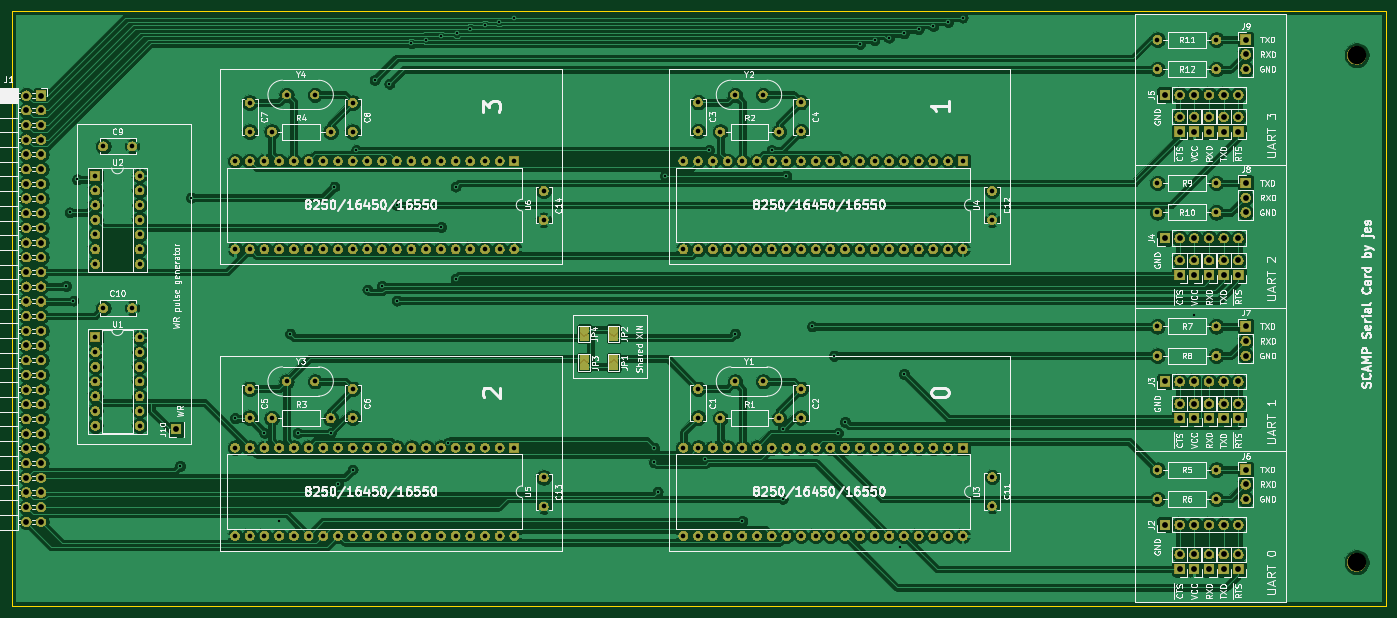
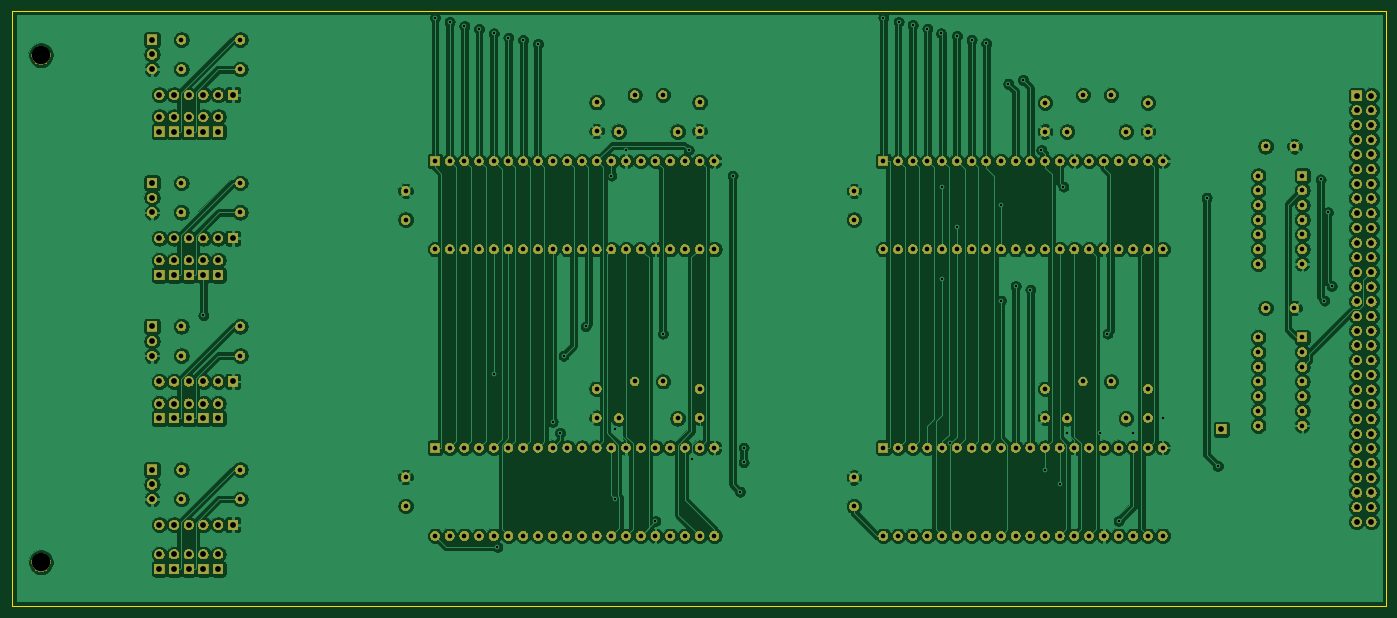
Circuit board: 9 layer files. Board 237.5 x 102.9 mm.
- bottom_copper: serial-B_Cu.gbr (434874 bytes)
- bottom_mask: serial-B_Mask.gbr (314202 bytes)
- bottom_silk: serial-B_SilkS.gbr (509 bytes)
- outline: serial-Edge_Cuts.gbr (699 bytes)
- top_copper: serial-F_Cu.gbr (425914 bytes)
- top_mask: serial-F_Mask.gbr (324142 bytes)
- top_silk: serial-F_SilkS.gbr (137610 bytes)
- drill: serial-NPTH.drl (351 bytes)
- drill: serial-PTH.drl (7311 bytes)

=== bottom_copper: serial-B_Cu.gbr (434874 bytes, source omitted) ===
=== bottom_mask: serial-B_Mask.gbr (314202 bytes, source omitted) ===
=== bottom_silk: serial-B_SilkS.gbr ===
G04 #@! TF.GenerationSoftware,KiCad,Pcbnew,5.1.5+dfsg1-2build2*
G04 #@! TF.CreationDate,2021-04-04T16:47:07+01:00*
G04 #@! TF.ProjectId,serial,73657269-616c-42e6-9b69-6361645f7063,rev?*
G04 #@! TF.SameCoordinates,Original*
G04 #@! TF.FileFunction,Legend,Bot*
G04 #@! TF.FilePolarity,Positive*
%FSLAX46Y46*%
G04 Gerber Fmt 4.6, Leading zero omitted, Abs format (unit mm)*
G04 Created by KiCad (PCBNEW 5.1.5+dfsg1-2build2) date 2021-04-04 16:47:07*
%MOMM*%
%LPD*%
G04 APERTURE LIST*
G04 APERTURE END LIST*
M02*

=== outline: serial-Edge_Cuts.gbr ===
G04 #@! TF.GenerationSoftware,KiCad,Pcbnew,5.1.5+dfsg1-2build2*
G04 #@! TF.CreationDate,2021-04-04T16:47:07+01:00*
G04 #@! TF.ProjectId,serial,73657269-616c-42e6-9b69-6361645f7063,rev?*
G04 #@! TF.SameCoordinates,Original*
G04 #@! TF.FileFunction,Profile,NP*
%FSLAX46Y46*%
G04 Gerber Fmt 4.6, Leading zero omitted, Abs format (unit mm)*
G04 Created by KiCad (PCBNEW 5.1.5+dfsg1-2build2) date 2021-04-04 16:47:07*
%MOMM*%
%LPD*%
G04 APERTURE LIST*
%ADD10C,0.100000*%
G04 APERTURE END LIST*
D10*
X267462000Y-43942000D02*
X267462000Y-146812000D01*
X29972000Y-43942000D02*
X267462000Y-43942000D01*
X29972000Y-146812000D02*
X29972000Y-43942000D01*
X267462000Y-146812000D02*
X29972000Y-146812000D01*
M02*

=== top_copper: serial-F_Cu.gbr (425914 bytes, source omitted) ===
=== top_mask: serial-F_Mask.gbr (324142 bytes, source omitted) ===
=== top_silk: serial-F_SilkS.gbr (137610 bytes, source omitted) ===
=== drill: serial-NPTH.drl ===
M48
; DRILL file {KiCad 5.1.5+dfsg1-2build2} date Sun 04 Apr 2021 16:47:09 BST
; FORMAT={-:-/ absolute / metric / decimal}
; #@! TF.CreationDate,2021-04-04T16:47:09+01:00
; #@! TF.GenerationSoftware,Kicad,Pcbnew,5.1.5+dfsg1-2build2
; #@! TF.FileFunction,NonPlated,1,2,NPTH
FMAT,2
METRIC
T1C3.200
%
G90
G05
T1
X262.382Y-139.192
X262.382Y-51.562
T0
M30

=== drill: serial-PTH.drl (7311 bytes, source omitted) ===
